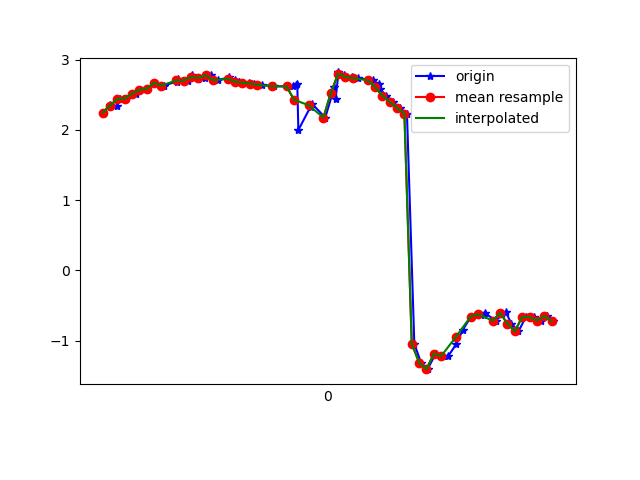

The data file committed next to this chart (first rows):
1618543798141, 1239474245872149, 2.2433488, -6.6420527, 6.8476667
1618543798160, 1239474265102919, 2.348, -6.978, 6.468
1618543798178, 1239474284333689, 2.344, -7.346, 6.049
1618543798187, 1239474303564459, 2.442, -7.647, 5.622
1618543798205, 1239474322795229, 2.446, -7.891, 5.271
1618543798230, 1239474342025999, 2.516, -8.173, 4.786
1618543798243, 1239474361256769, 2.572, -8.35, 4.439
1618543798262, 1239474380487539, 2.585, -8.602, 3.919
1618543798281, 1239474399856282, 2.673, -8.764, 3.476
1618543798306, 1239474419087052, 2.631, -8.936, 3.044
1618543798342, 1239474438317822, 2.689, -9.089, 2.489
1618543798344, 1239474457548592, 2.719, -9.167, 2.148
1618543798371, 1239474476779362, 2.703, -9.288, 1.571
1618543798383, 1239474496010132, 2.784, -9.334, 1.077
1618543798399, 1239474515240902, 2.719, -9.394, 0.6269
1618543798418, 1239474534471672, 2.74, -9.409, 0.0345
1618543798434, 1239474553702442, 2.78, -9.393, -0.3021
1618543798453, 1239474572933212, 2.709, -9.38, -0.8441
1618543798483, 1239474592163982, 2.748, -9.308, -1.362
1618543798499, 1239474611394752, 2.706, -9.244, -1.806
1618543798512, 1239474630625522, 2.688, -9.209, -2.001
1618543798539, 1239474649856292, 2.67, -9.198, -2.073
1618543798552, 1239474669087062, 2.661, -9.216, -2.006
1618543798574, 1239474688317832, 2.644, -9.266, -1.785
1618543798605, 1239474707548602, 2.621, -9.35, -1.319
1618543798658, 1239474726779372, 2.62, -9.424, -0.5995
1618543798666, 1239474746010142, 2.635, -9.435, 0.2834
1618543798669, 1239474765240912, 2.654, -9.354, 1.22
1618543798672, 1239474784471682, 1.998, -9.559, 0.8232
1618543798705, 1239474803702452, 2.329, -9.319, 1.94
1618543798709, 1239474822933222, 2.374, -9.086, 2.801
1618543798745, 1239474842163992, 2.175, -8.981, 3.263
1618543798770, 1239474861394762, 2.613, -8.281, 4.542
1618543798773, 1239474880625532, 2.433, -7.284, 6.088
1618543798781, 1239474899856302, 2.818, -6.294, 6.963
1618543798795, 1239474919087072, 2.782, -5.764, 7.422
1618543798818, 1239474938317842, 2.755, -5.336, 7.745
1618543798835, 1239474957548612, 2.737, -5.004, 7.969
1618543798874, 1239474976779382, 2.707, -4.723, 8.149
1618543798892, 1239474996010152, 2.651, -4.459, 8.315
1618543798894, 1239475015240922, 2.576, -4.208, 8.467
1618543798911, 1239475034471692, 2.489, -3.993, 8.596
1618543798928, 1239475053702462, 2.401, -3.835, 8.693
1618543798947, 1239475072933232, 2.315, -3.748, 8.754
1618543798967, 1239475092164002, 2.233, -3.727, 8.784
1618543798987, 1239475111394772, -1.046, 1.477, 9.631
1618543799005, 1239475130625542, -1.313, 1.671, 9.567
1618543799023, 1239475149856312, -1.408, 1.504, 9.581
1618543799045, 1239475169087082, -1.188, 1.679, 9.582
1618543799065, 1239475188317852, -1.22, 2.03, 9.509
1618543799079, 1239475207548622, -1.222, 1.95, 9.526
1618543799101, 1239475226779392, -1.051, 1.765, 9.582
1618543799119, 1239475246010162, -0.8457, 1.74, 9.607
1618543799141, 1239475265240932, -0.6595, 1.719, 9.626
1618543799177, 1239475284471702, -0.6388, 1.791, 9.614
1618543799179, 1239475303702472, -0.6125, 1.802, 9.613
1618543799209, 1239475322933242, -0.7159, 1.629, 9.637
1618543799226, 1239475342164012, -0.6256, 1.947, 9.584
1618543799235, 1239475361394782, -0.5917, 2.018, 9.572
1618543799251, 1239475380625552, -0.7599, 1.888, 9.586
1618543799270, 1239475399856322, -0.8697, 1.605, 9.628
... 5 more rows
